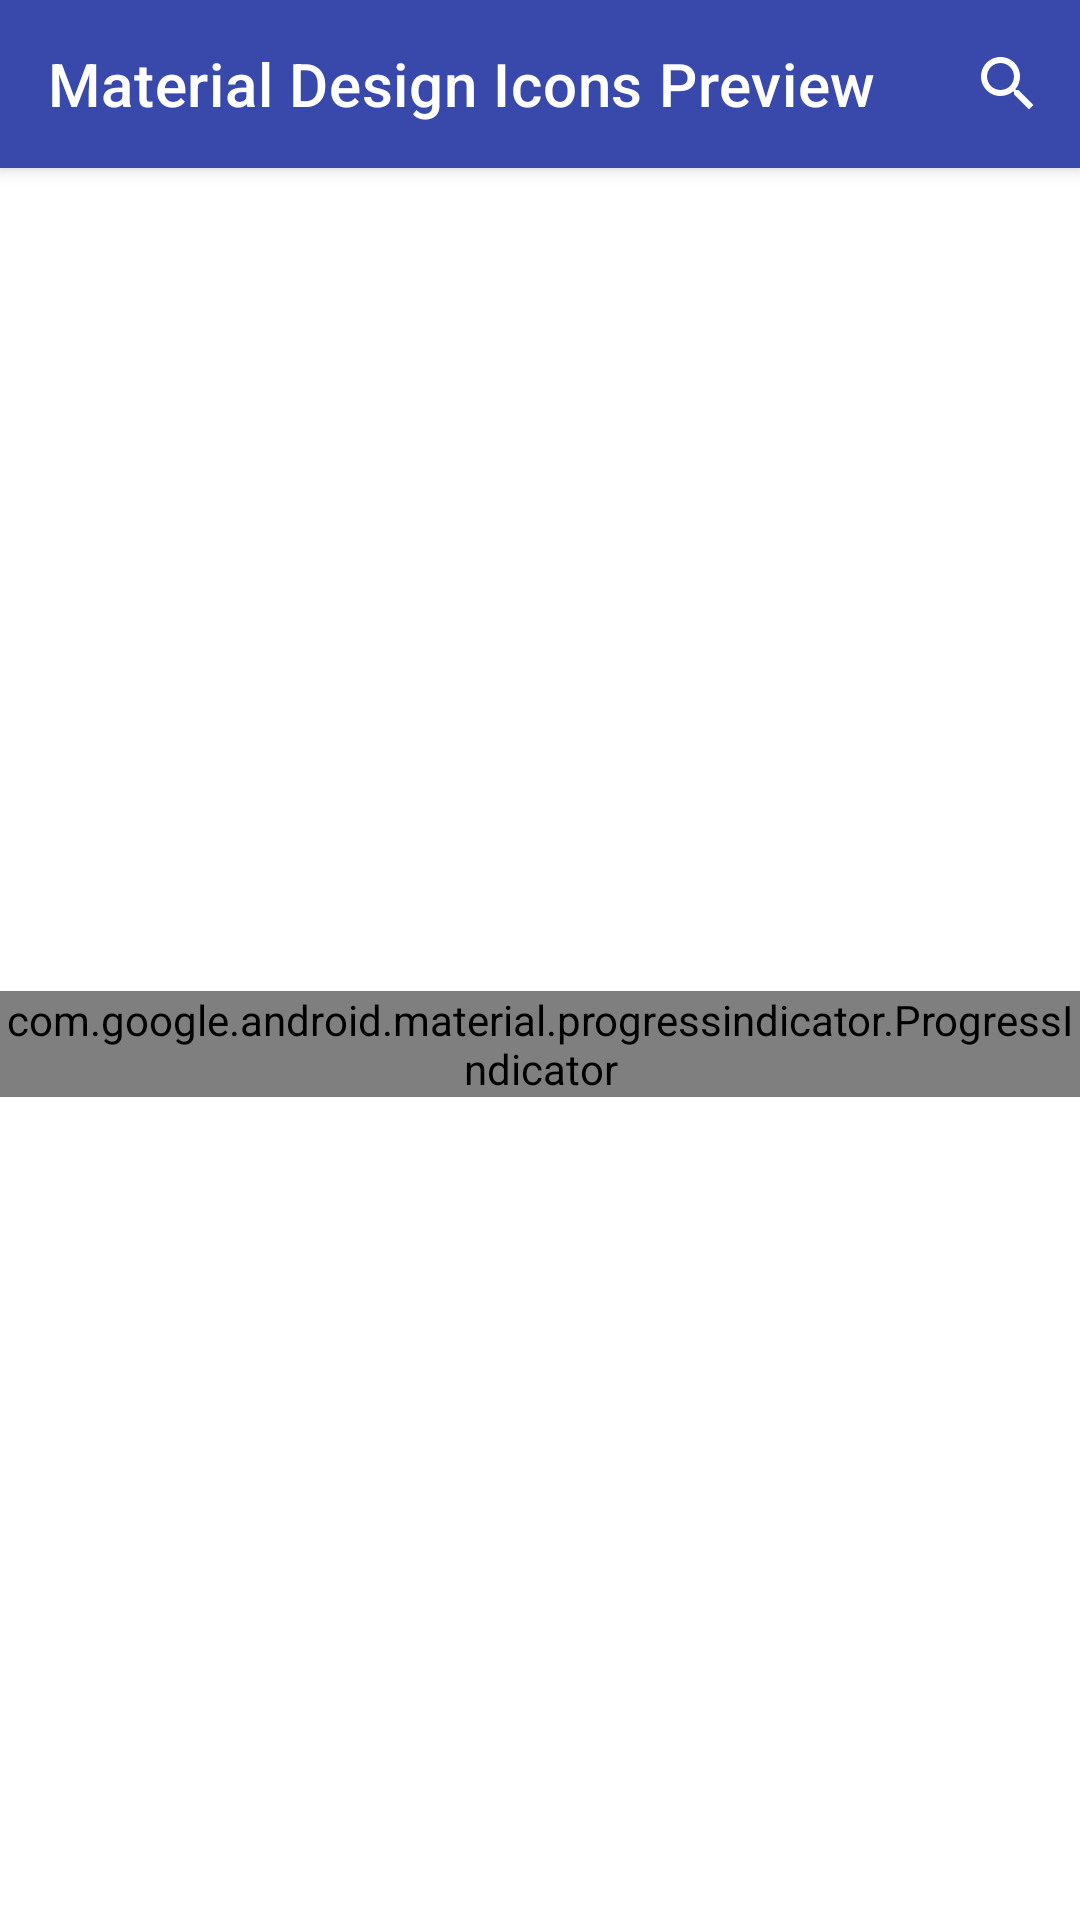

Reconstruct the res/layout file that produces this screen, plus the resources it refers to.
<!-- AndroidManifest.xml: application theme Theme.Mdiandroid -->
<!-- res/layout/fragment_grid.xml -->
<?xml version="1.0" encoding="utf-8"?>
<androidx.coordinatorlayout.widget.CoordinatorLayout xmlns:android="http://schemas.android.com/apk/res/android"
    xmlns:app="http://schemas.android.com/apk/res-auto"
    xmlns:tools="http://schemas.android.com/tools"
    android:layout_width="match_parent"
    android:layout_height="match_parent">

    <com.google.android.material.appbar.AppBarLayout
        android:layout_width="match_parent"
        android:layout_height="wrap_content">

        <com.google.android.material.appbar.MaterialToolbar
            android:id="@+id/toolbarGrid"
            style="@style/Widget.MaterialComponents.Toolbar.Primary"
            android:layout_width="match_parent"
            android:layout_height="?actionBarSize"
            app:menu="@menu/menu_grid"
            app:title="@string/grid_title" />

    </com.google.android.material.appbar.AppBarLayout>

    <ViewAnimator
        android:id="@+id/viewFlipper_grid"
        android:layout_width="match_parent"
        android:layout_height="match_parent"
        app:layout_behavior="@string/appbar_scrolling_view_behavior">

        <com.google.android.material.progressindicator.ProgressIndicator
            style="@style/Widget.MaterialComponents.ProgressIndicator.Circular.Indeterminate"
            android:layout_width="wrap_content"
            android:layout_height="wrap_content"
            android:layout_gravity="center" />

        <androidx.recyclerview.widget.RecyclerView
            android:id="@+id/recyclerView_iconGrid"
            android:layout_width="match_parent"
            android:layout_height="match_parent"
            android:clipToPadding="false"
            android:padding="8dp"
            tools:listitem="@layout/item_icon" />

    </ViewAnimator>

</androidx.coordinatorlayout.widget.CoordinatorLayout>
<!-- res/layout/item_icon.xml (included above) -->
<?xml version="1.0" encoding="utf-8"?>
<LinearLayout xmlns:android="http://schemas.android.com/apk/res/android"
    android:layout_width="match_parent"
    android:layout_height="wrap_content"
    android:orientation="vertical">

    <fr.example.mdi.MdiFontIconView
        android:id="@+id/fontIconView_icon"
        android:layout_width="match_parent"
        android:layout_height="wrap_content"
        android:gravity="center"
        android:textSize="32sp" />

    <TextView
        android:id="@+id/textView_iconName"
        android:layout_width="match_parent"
        android:layout_height="wrap_content"
        android:gravity="center_horizontal" />

</LinearLayout>
<!-- resources referenced by this layout -->
<resources>
  <string name="grid_title">Material Design Icons Preview</string>
  <style name="Theme.Mdiandroid" parent="Theme.MaterialComponents.DayNight.NoActionBar">
          <item name="colorPrimary">#3949AB</item>
          <item name="colorPrimaryVariant">#334198</item>
          <item name="colorOnPrimary">#fff</item>
  
          <item name="colorSecondary">#FB8C00</item>
          <item name="colorSecondaryVariant">#EA8200</item>
          <item name="colorOnSecondary">#000</item>
  
          <item name="android:statusBarColor" tools:targetApi="l">?colorPrimaryVariant</item>
      </style>
</resources>
